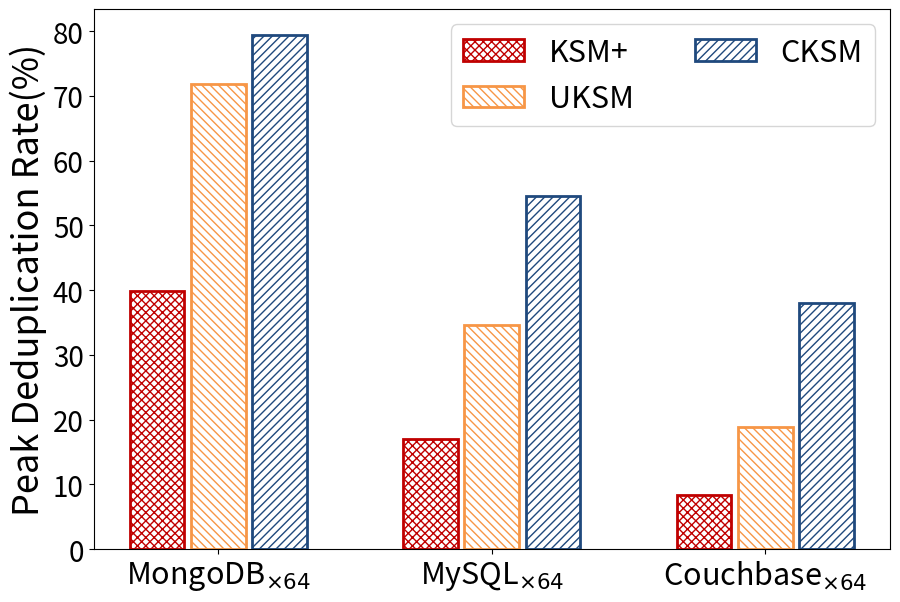

Here is the Python script that generated this plot:
import sys
import matplotlib.pyplot as plt
import numpy as np
from matplotlib.ticker import PercentFormatter

oriData = [
    # {
    #     'name': 'tomcat',
    #     'base': (6591991808, 6591991808),
    #     'cksm': (6117646336, 6087512064),
    #     'uksm': (6618267648, 6604619776)
    # },
    # {
    #     'name': 'redis',
    #     'base': (350236672, 321622016),
    #     'cksm': (334041088, 265355264),
    #     'uksm': (367796224, 296054784)
    # },
    # {
    #     'name': 'postgres',
    #     'base': (520278016, 492265472),
    #     'cksm': (515764224, 426946560),
    #     'uksm': (507772928, 492249088)
    # },
    # {
    #     'name': 'apache',
    #     'base': (532283392, 504754176),
    #     'cksm': (488484864, 455053312),
    #     'uksm': (571654144, 530747392)
    # },
    {
        'name': 'MongoDB$_{\\times64}$',
        'base': (4822536192, 4822253568),
        'cksm': (991703040, 871923712),
        'uksm': (1354911744, 1014169600),
        'CKSM-Full': (2129125376, 0),
        'KSM+': (2901811200, 0),
    },
    {
        'name': 'MySQL$_{\\times64}$',
        'base': (8211066880, 8098664448),
        'cksm': (3730710528, 2782498816),
        'uksm': (5361999872, 2849886208),
        'CKSM-Full': (6624202752, 0),
        'KSM+': (6818529280, 0),
    },
    {
        'name': 'Couchbase$_{\\times64}$',
        'base': (15242874880, 15235932160),
        'cksm': (9445933056, 9390149632),
        'uksm': (12370128896, 11549716480),
        'CKSM-Full': (13690822656, 0),
        'KSM+': (13973622784, 0),
    },
]

dataIdx = 0 

cksmArr = []
uksmArr = []
fullArr = []
ksmArr = []
tickArr = []

for dataDict in oriData:
    tickArr.append(dataDict['name'])
    curCKSM = dataDict['cksm'][dataIdx]
    curUKSM = dataDict['uksm'][dataIdx]
    curBase = dataDict['base'][dataIdx]
    curFull = dataDict['CKSM-Full'][dataIdx]
    curKSM = dataDict['KSM+'][dataIdx]
    cksmArr.append(float(curBase-curCKSM)/curBase*100)
    uksmArr.append(float(curBase-curUKSM)/curBase*100)
    fullArr.append(float(curBase-curFull)/curBase*100)
    ksmArr.append(float(curBase-curKSM)/curBase*100)

x=np.arange(len(tickArr))
width = 0.2
# width = 0.16
gap = 0.08*width

plt.figure(figsize=(9,6))

plt.bar(x-width*1-1.5*gap, ksmArr, width, edgecolor='#C00000', label='KSM+', color='white', hatch='xxxx', linewidth=2)
plt.bar(x, uksmArr, width, edgecolor='#F79646', label='UKSM', color='white', hatch='\\\\\\\\', linewidth=2)
plt.bar(x+width*1+1.5*gap, cksmArr, width, edgecolor='#1f497d', label='CKSM', color='white', hatch='////', linewidth=2)

# plt.bar(x-width*1-1.5*gap, ksmArr, width, label='KSM+', edgecolor='black', hatch='x')
# plt.bar(x, uksmArr, width, label='UKSM', edgecolor='black', hatch='\\')
# plt.bar(x+width*1+1.5*gap, cksmArr, width, label='CKSM', edgecolor='black', hatch='/')
# plt.bar(x+width*2+1.5*gap, cksmArr, width, label='CKSM', edgecolor='black', hatch='/')
# plt.bar(x+width*3+1.5*gap, cksmArr, width, label='CKSM', edgecolor='black', hatch='/')

# plt.bar(x-width*1.5-1.5*gap, ksmArr, width, color='tab:olive', label='KSM+', edgecolor='black', hatch='x')
# plt.bar(x-width*0.5-0.5*gap, fullArr, width, color='tab:pink', label='CKSM-Full', edgecolor='black', hatch='-')
# plt.bar(x+width*0.5+0.5*gap, uksmArr, width, color='tab:orange', label='UKSM', edgecolor='black', hatch='\\')
# plt.bar(x+width*1.5+1.5*gap, cksmArr, width, color='tab:green', label='CKSM', edgecolor='black', hatch='/')

plt.ylabel('Peak Deduplication Rate(%)', fontsize=26)
plt.yticks(fontsize=20)

# xfmt = PercentFormatter(xmax=1, decimals=1)
# plt.gca().yaxis.set_major_formatter(xfmt)

plt.xticks(x,tickArr, fontsize=22)
plt.legend(fontsize=22, ncol=2)

plt.subplots_adjust(left=0.095, right=0.98, top=0.99, bottom=0.09)

plt.savefig('Peak_dedup_rate.pdf')
plt.show()